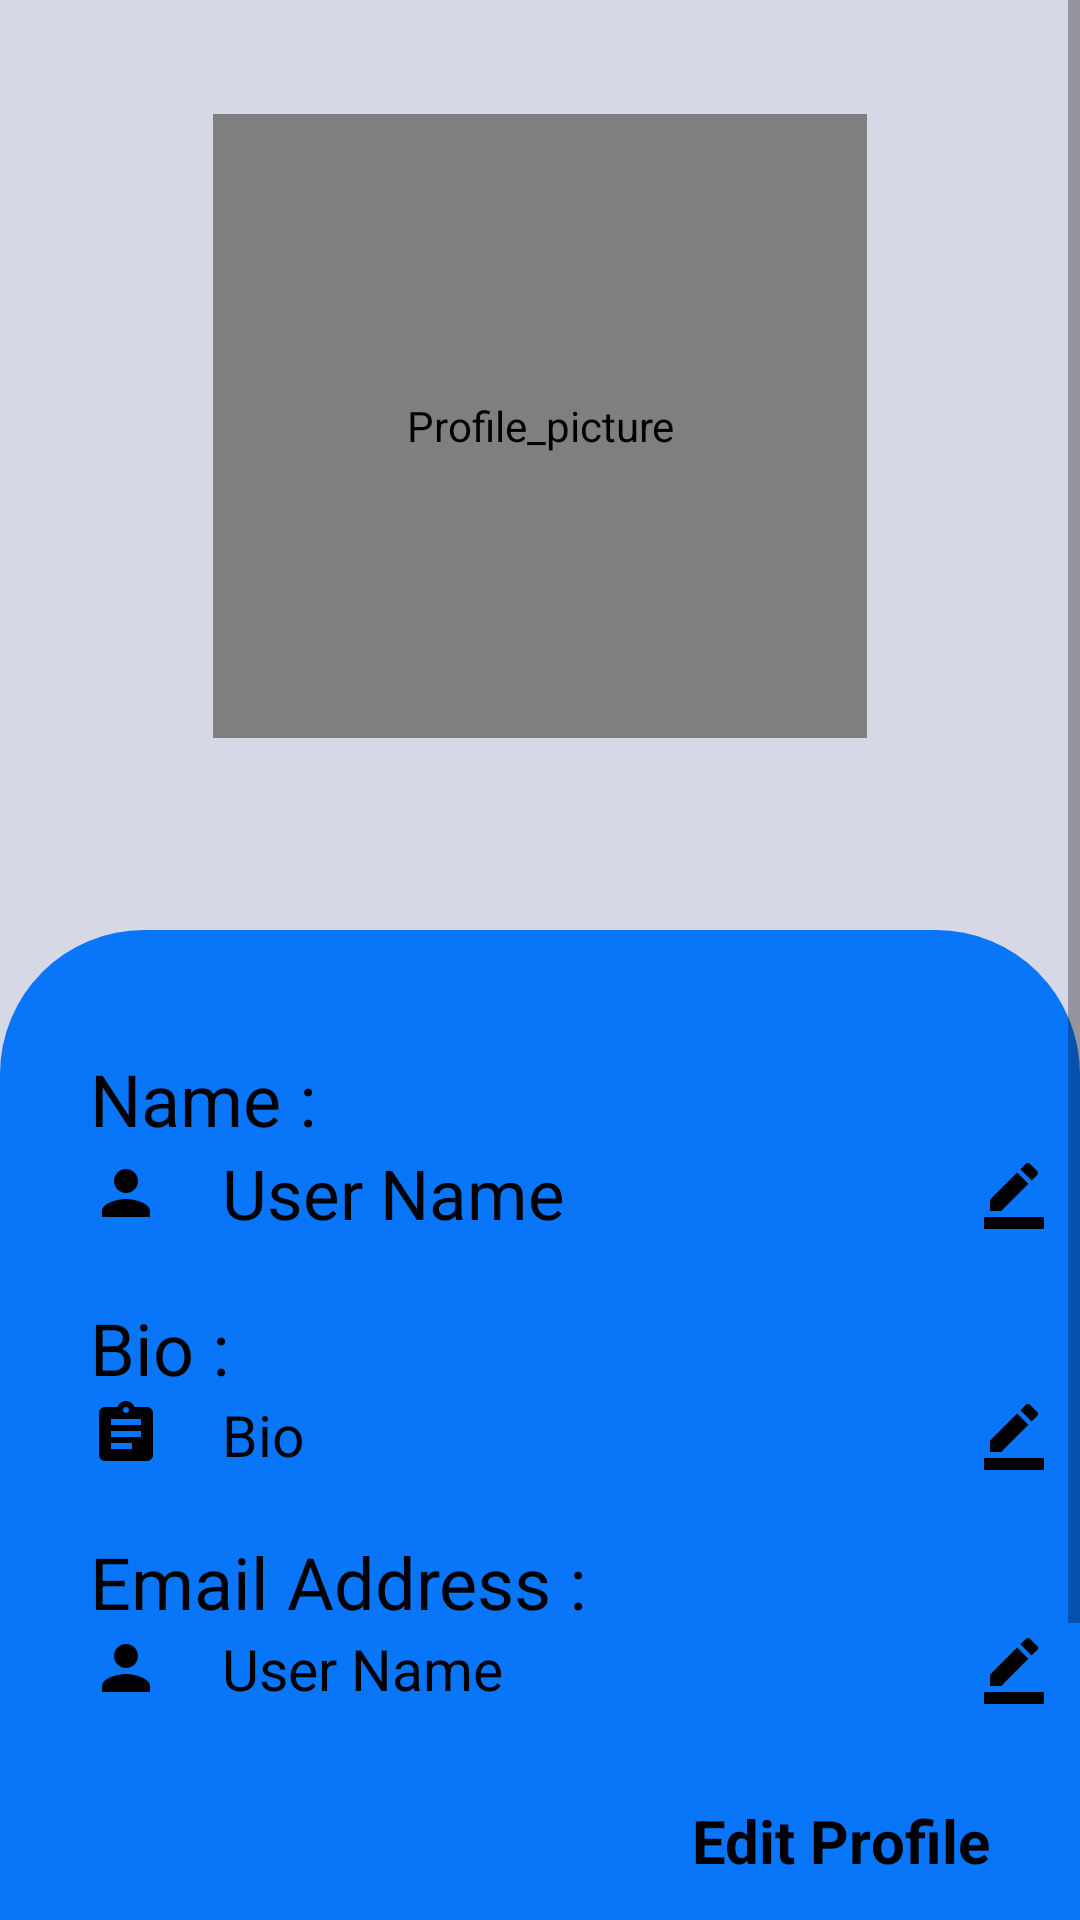

Produce the Android XML layout that renders to this screen, including the resource entries it uses.
<!-- AndroidManifest.xml: application theme Theme.Whatsapp69 -->
<!-- res/layout/activity_profile.xml -->
<?xml version="1.0" encoding="utf-8"?>
<androidx.constraintlayout.widget.ConstraintLayout xmlns:android="http://schemas.android.com/apk/res/android"
    xmlns:app="http://schemas.android.com/apk/res-auto"
    xmlns:tools="http://schemas.android.com/tools"
    android:layout_width="match_parent"
    android:layout_height="match_parent"
    android:background="#D6D8E6"
    tools:context=".ProfileActivity">
    <ScrollView
        android:layout_width="match_parent"
        android:layout_height="match_parent"
        >

        <LinearLayout
            android:layout_width="match_parent"
            android:layout_height="wrap_content"
            android:orientation="vertical">

            <androidx.constraintlayout.widget.ConstraintLayout
                android:layout_width="wrap_content"
                android:layout_height="290dp"
                android:layout_gravity="center_horizontal"
                >
                <de.hdodenhof.circleimageview.CircleImageView
                    android:id="@+id/user_IMG_profile"
                    android:layout_width="218dp"
                    android:layout_height="208dp"
                    android:layout_gravity="center_horizontal"
                    android:layout_marginBottom="44dp"
                    android:background="@android:color/transparent"
                    android:contentDescription="Profile_picture"
                    android:scaleType="centerCrop"
                    android:src="@drawable/avatar"
                    app:civ_border_width="3dp"
                    app:layout_constraintBottom_toBottomOf="parent"
                    app:layout_constraintEnd_toEndOf="parent"
                    app:layout_constraintHorizontal_bias="0.0"
                    app:layout_constraintStart_toStartOf="parent" />

                <ImageButton
                    android:id="@+id/btnSelectIMG_Profile"
                    android:layout_width="48dp"
                    android:layout_height="48dp"
                    android:layout_marginTop="184dp"
                    android:background="@drawable/add_icon"
                    android:contentDescription="@string/app_name"
                    android:padding="10dp"
                    app:layout_constraintEnd_toEndOf="parent"
                    app:layout_constraintHorizontal_bias="0.552"
                    app:layout_constraintStart_toStartOf="@+id/user_IMG_profile"
                    app:layout_constraintTop_toTopOf="@+id/user_IMG_profile" />
            </androidx.constraintlayout.widget.ConstraintLayout>



            <LinearLayout
                android:layout_marginTop="20dp"
                android:layout_width="match_parent"
                android:layout_height="wrap_content"
                android:paddingBottom="50dp"
                android:background="@drawable/upper_corner_drawable"
                android:orientation="vertical">

                <TextView
                    android:id="@+id/txt3"
                    android:layout_width="wrap_content"
                    android:layout_height="wrap_content"
                    android:layout_marginLeft="30dp"
                    android:layout_marginTop="40dp"
                    android:paddingRight="20dp"
                    android:text="Name : "
                    android:textColor="@color/black"
                    android:textSize="24dp" />


                    <TextView
                        android:id="@+id/txtUSerName_Profile"
                        android:layout_width="340dp"
                        android:layout_marginLeft="30dp"
                        android:layout_height="wrap_content"
                        android:drawableLeft="@drawable/ic_baseline_person_24"
                        android:drawablePadding="20dp"
                        android:drawableRight="@drawable/edit_btn2"
                        android:drawableTint="@color/black"
                        android:paddingRight="20dp"
                        android:text="User Name"
                        android:textColor="@color/black"
                        android:textSize="23dp" />


                <TextView
                    android:id="@+id/txt43"
                    android:layout_width="wrap_content"
                    android:layout_height="wrap_content"
                    android:layout_marginLeft="30dp"
                    android:layout_marginTop="20dp"
                    android:paddingRight="20dp"
                    android:text="Bio : "
                    android:textColor="@color/black"
                    android:textSize="24dp" />

                <LinearLayout
                    android:layout_width="wrap_content"
                    android:layout_height="wrap_content"
                    android:layout_marginLeft="30dp"
                    android:orientation="horizontal">

                    <TextView
                        android:id="@+id/txtUserBio_Profile"
                        android:layout_width="340dp"
                        android:layout_height="wrap_content"
                        android:drawableLeft="@drawable/bio_img"
                        android:drawablePadding="20dp"
                        android:drawableRight="@drawable/edit_btn2"
                        android:drawableTint="@color/black"
                        android:maxLines="2"
                        android:paddingRight="20dp"
                        android:text="Bio"
                        android:textAlignment="viewStart"
                        android:textColor="@color/black"
                        android:textSize="19dp" />

                </LinearLayout>
                <TextView
                    android:id="@+id/cf"
                    android:layout_marginTop="20dp"
                    android:layout_width="wrap_content"
                    android:layout_height="wrap_content"
                    android:layout_marginLeft="30dp"
                    android:paddingRight="20dp"
                    android:text="Email Address : "
                    android:textColor="@color/black"
                    android:textSize="24dp" />


                <TextView
                    android:id="@+id/txtUserEmail_Profile"
                    android:layout_width="340dp"
                    android:layout_marginLeft="30dp"
                    android:layout_height="wrap_content"
                    android:drawableLeft="@drawable/ic_baseline_person_24"
                    android:drawablePadding="20dp"
                    android:drawableRight="@drawable/edit_btn2"
                    android:drawableTint="@color/black"
                    android:paddingRight="20dp"
                    android:text="User Name"
                    android:textColor="@color/black"
                    android:textSize="19dp" />


                <TextView
                    android:id="@+id/txtEdit_profile"
                    android:layout_width="wrap_content"
                    android:layout_height="wrap_content"
                    android:layout_gravity="end"
                    android:layout_marginRight="30dp"
                    android:textStyle="bold"
                    android:layout_marginTop="31dp"
                    android:textSize="20dp"
                    android:textColor="@color/black"
                    android:text="Edit Profile" />

                <androidx.cardview.widget.CardView
                    android:layout_width="290dp"
                    android:layout_height="60dp"
                    android:layout_gravity="center_horizontal"
                    android:layout_marginTop="20dp"
                    android:backgroundTint="#34B118"
                    app:cardCornerRadius="20dp">

                    <Button
                        android:id="@+id/btnSave_Profile"
                        android:layout_width="290dp"
                        android:layout_height="66dp"
                        android:backgroundTint="#34B118"
                        android:text="Save"
                        android:textSize="30dp" />
                </androidx.cardview.widget.CardView>


            </LinearLayout>

        </LinearLayout>
    </ScrollView>


</androidx.constraintlayout.widget.ConstraintLayout>
<!-- resources referenced by this layout -->
<resources>
  <color name="black">#FF000000</color>
  <!-- drawable bio_img (drawable) -->
  <vector android:autoMirrored="true" android:height="24dp"
      android:tint="#111111" android:viewportHeight="24"
      android:viewportWidth="24" android:width="24dp" xmlns:android="http://schemas.android.com/apk/res/android">
      <path android:fillColor="@android:color/white" android:pathData="M19,3h-4.18C14.4,1.84 13.3,1 12,1c-1.3,0 -2.4,0.84 -2.82,2L5,3c-1.1,0 -2,0.9 -2,2v14c0,1.1 0.9,2 2,2h14c1.1,0 2,-0.9 2,-2L21,5c0,-1.1 -0.9,-2 -2,-2zM12,3c0.55,0 1,0.45 1,1s-0.45,1 -1,1 -1,-0.45 -1,-1 0.45,-1 1,-1zM14,17L7,17v-2h7v2zM17,13L7,13v-2h10v2zM17,9L7,9L7,7h10v2z"/>
  </vector>
  <!-- drawable edit_btn2 (drawable) -->
  <vector android:height="24dp" android:tint="#111111"
      android:viewportHeight="24" android:viewportWidth="24"
      android:width="24dp" xmlns:android="http://schemas.android.com/apk/res/android">
      <path android:fillColor="@android:color/white" android:pathData="M22,24H2v-4h20V24zM13.06,5.19l3.75,3.75L7.75,18H4v-3.75L13.06,5.19zM17.88,7.87l-3.75,-3.75l1.83,-1.83c0.39,-0.39 1.02,-0.39 1.41,0l2.34,2.34c0.39,0.39 0.39,1.02 0,1.41L17.88,7.87z"/>
  </vector>
  <!-- drawable ic_baseline_person_24 (drawable) -->
  <vector android:height="24dp" android:tint="#FBF9F9"
      android:viewportHeight="24" android:viewportWidth="24"
      android:width="24dp" xmlns:android="http://schemas.android.com/apk/res/android">
      <path android:fillColor="@android:color/white" android:pathData="M12,12c2.21,0 4,-1.79 4,-4s-1.79,-4 -4,-4 -4,1.79 -4,4 1.79,4 4,4zM12,14c-2.67,0 -8,1.34 -8,4v2h16v-2c0,-2.66 -5.33,-4 -8,-4z"/>
  </vector>
  <!-- drawable upper_corner_drawable (drawable) -->
  <?xml version="1.0" encoding="utf-8"?>
  <shape xmlns:android="http://schemas.android.com/apk/res/android">
  
      <corners
          android:topRightRadius="48dp"
          android:topLeftRadius="48dp"
          />
      <solid
          android:color="@color/purple_500"
          />
  
  </shape>
  <string name="app_name">Whatsapp69</string>
  <style name="Theme.Whatsapp69" parent="Theme.AppCompat.DayNight.DarkActionBar">
  
          
          <item name="colorPrimary">@color/purple_500</item>
          <item name="colorPrimaryVariant">@color/purple_700</item>
          <item name="colorOnPrimary">@color/white</item>
          
          <item name="colorSecondary">@color/teal_200</item>
          <item name="colorSecondaryVariant">@color/teal_700</item>
          <item name="colorOnSecondary">@color/black</item>
          
          <item name="android:statusBarColor">?attr/colorPrimaryVariant</item>
          
      </style>
  <color name="purple_500">#0975F8</color>// Primary Color
  <color name="purple_700">#0975F8</color> // StstusBar Color
  <color name="white">#FFFFFFFF</color>
  <color name="teal_200">#3A5DC6</color>
  <color name="teal_700">#0969F8</color>
</resources>
